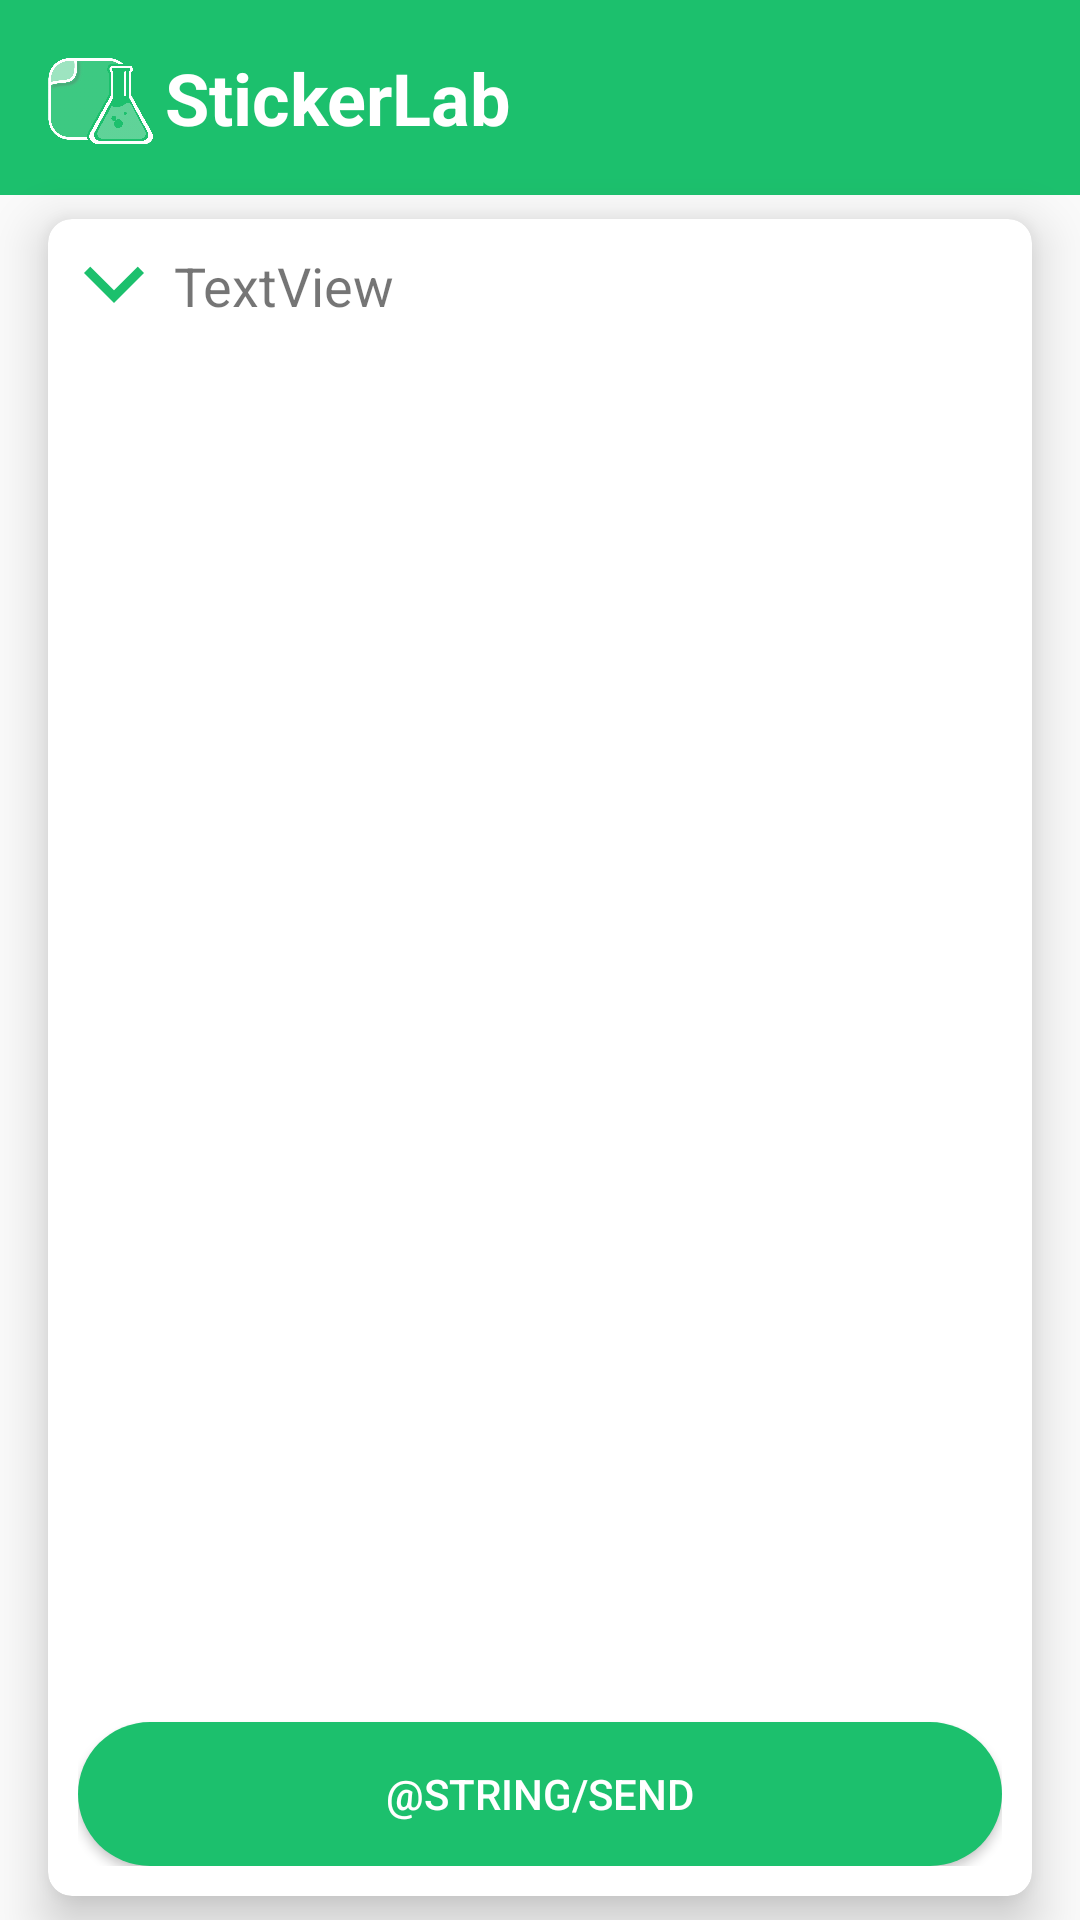

This screen was rendered from an Android layout file. Write that file and the resources it references.
<!-- AndroidManifest.xml: application theme AppTheme -->
<!-- res/layout/activity_category_opened.xml -->
<?xml version="1.0" encoding="utf-8"?>
<androidx.constraintlayout.widget.ConstraintLayout xmlns:android="http://schemas.android.com/apk/res/android"
    xmlns:app="http://schemas.android.com/apk/res-auto"
    xmlns:tools="http://schemas.android.com/tools"
    android:layout_width="match_parent"
    android:layout_height="match_parent"
    tools:context=".CategoryOpenedActivity">

    <com.google.android.material.appbar.AppBarLayout
        android:id="@+id/appbar"
        android:layout_width="match_parent"
        android:layout_height="0dp"
        app:layout_constraintEnd_toEndOf="parent"
        app:layout_constraintStart_toStartOf="parent"
        app:layout_constraintTop_toTopOf="parent">


        <androidx.appcompat.widget.Toolbar
            android:id="@+id/collapsingToolbarLayout"
            android:layout_width="match_parent"
            android:layout_height="65dp"
            app:contentScrim="@android:color/white"
            app:layout_scrollFlags="scroll|snap">

            <ImageView
                android:id="@+id/logoImageTitle"
                android:layout_width="35dp"
                android:layout_height="35dp"

                android:layout_marginTop="16dp"
                app:layout_constraintBottom_toBottomOf="@+id/toolbar"
                app:layout_constraintEnd_toEndOf="@+id/toolbar"
                app:layout_constraintStart_toStartOf="@+id/toolbar"
                app:layout_constraintTop_toTopOf="@+id/toolbar"
                app:srcCompat="@drawable/ic_logo" />

            <TextView
                android:id="@+id/titleText"
                android:layout_width="wrap_content"
                android:layout_height="wrap_content"
                android:layout_marginStart="20dp"
                android:text="@string/app_name"
                android:textColor="@android:color/white"
                android:textSize="24sp"
                android:textStyle="bold" />


        </androidx.appcompat.widget.Toolbar>


    </com.google.android.material.appbar.AppBarLayout>

    <androidx.cardview.widget.CardView
        android:layout_width="match_parent"
        android:layout_height="0dp"
        android:layout_marginHorizontal="16dp"
        android:layout_marginVertical="8dp"
        android:layout_marginStart="16dp"
        android:layout_marginEnd="16dp"
        app:cardCornerRadius="8dp"
        app:cardElevation="10dp"
        app:contentPadding="10dp"
        app:layout_constraintBottom_toBottomOf="parent"
        app:layout_constraintEnd_toEndOf="parent"
        app:layout_constraintStart_toStartOf="parent"
        app:layout_constraintTop_toBottomOf="@+id/appbar">


        <androidx.constraintlayout.widget.ConstraintLayout
            android:layout_width="match_parent"
            android:layout_height="match_parent">

            <TextView
                android:id="@+id/categoryOpenedTitle"
                android:layout_width="0dp"
                android:layout_height="wrap_content"
                android:onClick="onClick"
                android:paddingStart="8dp"
                android:text="TextView"
                android:textSize="18sp"
                app:layout_constraintEnd_toEndOf="parent"
                app:layout_constraintStart_toEndOf="@+id/categoryOpenedArrow"
                app:layout_constraintTop_toTopOf="parent" />

            <ImageView
                android:id="@+id/categoryOpenedArrow"
                android:layout_width="wrap_content"
                android:layout_height="wrap_content"
                android:onClick="onClick"
                android:rotation="90"
                app:layout_constraintStart_toStartOf="parent"
                app:layout_constraintTop_toTopOf="parent"
                app:srcCompat="@drawable/ic_baseline_arrow_forward_ios_24" />

            <RelativeLayout
                android:layout_width="fill_parent"
                android:layout_height="0dp"
                android:layout_marginTop="20dp"
                app:layout_constraintBottom_toBottomOf="parent"
                app:layout_constraintEnd_toEndOf="parent"
                app:layout_constraintStart_toStartOf="parent"
                app:layout_constraintTop_toBottomOf="@+id/categoryOpenedTitle">

                <Button
                    android:id="@+id/selectBtn"
                    android:layout_width="match_parent"
                    android:layout_height="wrap_content"
                    android:layout_alignParentBottom="true"
                    android:layout_centerHorizontal="true"
                    android:background="@drawable/button_background"
                    android:text="@string/send"
                    android:textColor="@android:color/white" />

                <GridView
                    android:id="@+id/PhoneImageGrid"
                    android:layout_width="fill_parent"
                    android:layout_height="fill_parent"
                    android:layout_above="@id/selectBtn"
                    android:layout_marginBottom="8dp"
                    android:columnWidth="90dp"
                    android:gravity="center"
                    android:horizontalSpacing="10dp"
                    android:numColumns="auto_fit"
                    android:stretchMode="columnWidth"
                    android:verticalSpacing="10dp" />
            </RelativeLayout>
        </androidx.constraintlayout.widget.ConstraintLayout>

    </androidx.cardview.widget.CardView>




</androidx.constraintlayout.widget.ConstraintLayout>
<!-- resources referenced by this layout -->
<resources>
  <!-- drawable button_background (drawable) -->
  <?xml version="1.0" encoding="utf-8"?>
  <ripple xmlns:android="http://schemas.android.com/apk/res/android"
  android:color="@color/colorPrimaryDark">
  <item>
      <shape xmlns:android="http://schemas.android.com/apk/res/android">
          <solid android:color="@color/colorPrimary" />
          <corners android:radius="100dp" />
      </shape>
  </item>
  </ripple>
  <!-- drawable ic_baseline_arrow_forward_ios_24 (drawable) -->
  <vector android:height="24dp" android:tint="#1CC06D"
      android:viewportHeight="24" android:viewportWidth="24"
      android:width="24dp" xmlns:android="http://schemas.android.com/apk/res/android">
      <path android:fillColor="@android:color/white" android:pathData="M5.88,4.12L13.76,12l-7.88,7.88L8,22l10,-10L8,2z"/>
  </vector>
  <!-- drawable ic_logo: png bitmap (drawable, 28059 bytes) -->
  <string name="app_name">StickerLab</string>
  <style name="AppTheme" parent="Theme.AppCompat.Light.NoActionBar">
          
          <item name="colorPrimary">@color/colorPrimary</item>
          <item name="colorPrimaryDark">@color/colorPrimaryDark</item>
          <item name="colorAccent">@color/colorAccent</item>
      </style>
  <color name="colorPrimaryDark">#116e3f</color>
  <color name="colorPrimary">#1cc06d</color>
  <color name="colorAccent">#116e3f</color>
</resources>
